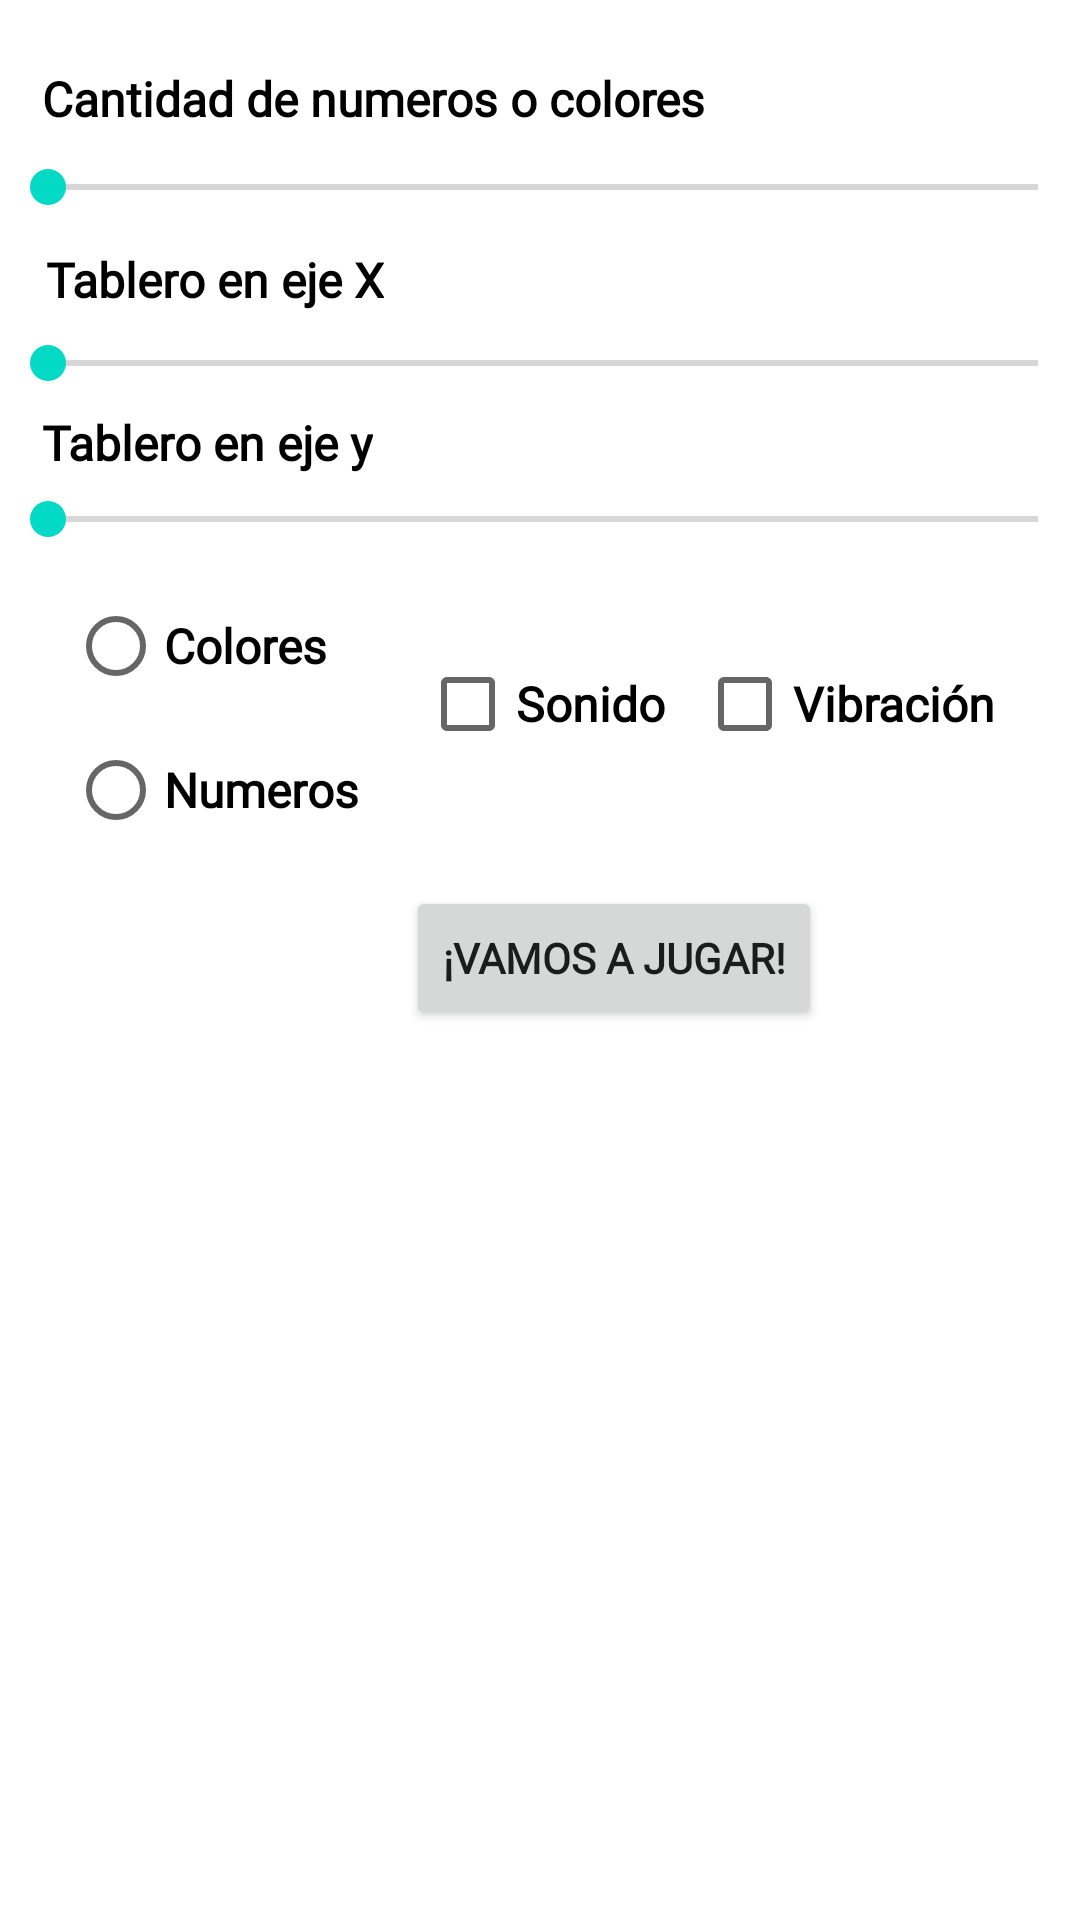

Write the Android layout XML for this screen, with the resource values it uses.
<!-- AndroidManifest.xml: application theme Theme.ElTablero -->
<!-- res/layout/activity_main.xml -->
<?xml version="1.0" encoding="utf-8"?>
<androidx.constraintlayout.widget.ConstraintLayout xmlns:android="http://schemas.android.com/apk/res/android"
    xmlns:app="http://schemas.android.com/apk/res-auto"
    xmlns:tools="http://schemas.android.com/tools"
    android:layout_width="match_parent"
    android:layout_height="match_parent"
    tools:context=".MainActivity">

    <TextView
        android:id="@+id/tvEjeY"
        android:layout_width="wrap_content"
        android:layout_height="wrap_content"
        android:fontFamily="@font/fuente_personalizada"
        android:textStyle="bold"
        app:layout_constraintBottom_toBottomOf="parent"
        app:layout_constraintEnd_toStartOf="@+id/guideline3"
        app:layout_constraintHorizontal_bias="1.0"
        app:layout_constraintStart_toEndOf="@+id/seekBarTableroY"
        app:layout_constraintTop_toTopOf="parent"
        app:layout_constraintVertical_bias="0.255" />

    <TextView
        android:id="@+id/tvEjeX"
        android:layout_width="wrap_content"
        android:layout_height="wrap_content"
        android:fontFamily="@font/fuente_personalizada"
        android:textStyle="bold"
        app:layout_constraintBottom_toBottomOf="parent"
        app:layout_constraintEnd_toStartOf="@+id/guideline3"
        app:layout_constraintHorizontal_bias="1.0"
        app:layout_constraintStart_toEndOf="@+id/seekBarTableroX"
        app:layout_constraintTop_toTopOf="parent"
        app:layout_constraintVertical_bias="0.176" />

    
    <SeekBar
        android:id="@+id/seekBarTableroY"
        android:layout_width="362dp"
        android:layout_height="wrap_content"
        app:layout_constraintBottom_toBottomOf="parent"
        app:layout_constraintEnd_toEndOf="parent"
        app:layout_constraintHorizontal_bias="0.142"
        app:layout_constraintStart_toStartOf="parent"
        app:layout_constraintTop_toBottomOf="@+id/seekBarTableroX"
        app:layout_constraintVertical_bias="0.065" />

    <SeekBar
        android:id="@+id/seekBarTableroX"
        android:layout_width="362dp"
        android:layout_height="22dp"
        app:layout_constraintBottom_toBottomOf="parent"
        app:layout_constraintEnd_toEndOf="parent"
        app:layout_constraintHorizontal_bias="0.142"
        app:layout_constraintStart_toStartOf="parent"
        app:layout_constraintTop_toBottomOf="@+id/seekBarCantidad"
        app:layout_constraintVertical_bias="0.063" />

    <SeekBar
        android:id="@+id/seekBarCantidad"
        android:layout_width="362dp"
        android:layout_height="27dp"
        app:layout_constraintBottom_toBottomOf="parent"
        app:layout_constraintEnd_toEndOf="parent"
        app:layout_constraintHorizontal_bias="0.135"
        app:layout_constraintStart_toStartOf="parent"
        app:layout_constraintTop_toTopOf="parent"
        app:layout_constraintVertical_bias="0.08" />

    <TextView
        android:id="@+id/textView"
        android:layout_width="wrap_content"
        android:layout_height="wrap_content"
        android:fontFamily="@font/fuente_personalizada"
        android:text="@string/textoCantidad"
        android:textColor="@color/black"
        android:textSize="16sp"
        android:textStyle="bold"
        app:layout_constraintBottom_toTopOf="@+id/seekBarCantidad"
        app:layout_constraintEnd_toEndOf="parent"
        app:layout_constraintHorizontal_bias="0.0"
        app:layout_constraintStart_toStartOf="@+id/guideline2"
        app:layout_constraintTop_toTopOf="parent"
        app:layout_constraintVertical_bias="0.81" />

    <TextView
        android:id="@+id/textView2"
        android:layout_width="wrap_content"
        android:layout_height="wrap_content"
        android:fontFamily="@font/fuente_personalizada"
        android:text="@string/textoCantidadX"
        android:textColor="@color/black"
        android:textSize="16sp"
        android:textStyle="bold"
        app:layout_constraintBottom_toTopOf="@+id/seekBarTableroX"
        app:layout_constraintEnd_toEndOf="parent"
        app:layout_constraintHorizontal_bias="0.005"
        app:layout_constraintStart_toStartOf="@+id/guideline2"
        app:layout_constraintTop_toBottomOf="@+id/seekBarCantidad" />

    <TextView
        android:id="@+id/textView3"
        android:layout_width="wrap_content"
        android:layout_height="wrap_content"
        android:fontFamily="@font/fuente_personalizada"
        android:text="@string/textoCantidadY"
        android:textColor="@color/black"
        android:textSize="16sp"
        android:textStyle="bold"
        app:layout_constraintBottom_toTopOf="@+id/seekBarTableroY"
        app:layout_constraintEnd_toEndOf="parent"
        app:layout_constraintHorizontal_bias="0.0"
        app:layout_constraintStart_toStartOf="@+id/guideline2"
        app:layout_constraintTop_toBottomOf="@+id/seekBarTableroX"
        app:layout_constraintVertical_bias="0.466" />

    <androidx.constraintlayout.widget.Guideline
        android:id="@+id/guideline2"
        android:layout_width="wrap_content"
        android:layout_height="wrap_content"
        android:orientation="vertical"
        app:layout_constraintGuide_begin="14dp" />

    <RadioGroup
        android:id="@+id/radioGroupOpciones"
        android:layout_width="wrap_content"
        android:layout_height="wrap_content"
        app:layout_constraintBottom_toBottomOf="parent"
        app:layout_constraintEnd_toEndOf="parent"
        app:layout_constraintHorizontal_bias="0.035"
        app:layout_constraintStart_toStartOf="@+id/guideline2"
        app:layout_constraintTop_toBottomOf="@+id/seekBarTableroY"
        app:layout_constraintVertical_bias="0.026">

        <RadioButton
            android:id="@+id/radioBColores"
            android:layout_width="match_parent"
            android:layout_height="wrap_content"
            android:fontFamily="@font/fuente_personalizada"
            android:text="@string/rbColores"
            android:textSize="16sp"
            android:textStyle="bold" />

        <RadioButton
            android:id="@+id/radioBNumeros"
            android:layout_width="match_parent"
            android:layout_height="wrap_content"
            android:fontFamily="@font/fuente_personalizada"
            android:text="@string/rbNumeros"
            android:textSize="16sp"
            android:textStyle="bold" />
    </RadioGroup>

    <CheckBox
        android:id="@+id/checkBoxSonido"
        android:layout_width="wrap_content"
        android:layout_height="wrap_content"
        android:layout_marginTop="28dp"
        android:fontFamily="@font/fuente_personalizada"
        android:text="@string/chechBoxSonido"
        android:textSize="16sp"
        android:textStyle="bold"
        app:layout_constraintBottom_toBottomOf="parent"
        app:layout_constraintEnd_toStartOf="@+id/checkBoxVibracion"
        app:layout_constraintHorizontal_bias="0.66"
        app:layout_constraintStart_toEndOf="@+id/radioGroupOpciones"
        app:layout_constraintTop_toBottomOf="@+id/seekBarTableroY"
        app:layout_constraintVertical_bias="0.002" />

    <CheckBox
        android:id="@+id/checkBoxVibracion"
        android:layout_width="wrap_content"
        android:layout_height="wrap_content"
        android:layout_marginTop="28dp"
        android:layout_marginEnd="28dp"
        android:fontFamily="@font/fuente_personalizada"
        android:text="@string/chechBoxVibracion"
        android:textSize="16sp"
        android:textStyle="bold"
        app:layout_constraintBottom_toBottomOf="parent"
        app:layout_constraintEnd_toEndOf="parent"
        app:layout_constraintTop_toBottomOf="@+id/seekBarTableroY"
        app:layout_constraintVertical_bias="0.002" />

    <TextView
        android:id="@+id/tvCantidad"
        android:layout_width="wrap_content"
        android:layout_height="wrap_content"
        android:fontFamily="@font/fuente_personalizada"
        android:textStyle="bold"
        app:layout_constraintBottom_toBottomOf="parent"
        app:layout_constraintEnd_toStartOf="@+id/guideline3"
        app:layout_constraintHorizontal_bias="1.0"
        app:layout_constraintStart_toEndOf="@+id/seekBarCantidad"
        app:layout_constraintTop_toTopOf="parent"
        app:layout_constraintVertical_bias="0.089" />

    <androidx.constraintlayout.widget.Guideline
        android:id="@+id/guideline3"
        android:layout_width="wrap_content"
        android:layout_height="wrap_content"
        android:orientation="vertical"
        app:layout_constraintGuide_begin="393dp" />

    <Button
        android:id="@+id/btnEmpezarJuego"
        android:layout_width="wrap_content"
        android:layout_height="wrap_content"
        android:text="@string/empezarJuego"
        android:textStyle="bold"
        android:fontFamily="@font/fuente_personalizada"
        app:layout_constraintBottom_toBottomOf="parent"
        app:layout_constraintEnd_toStartOf="@+id/guideline3"
        app:layout_constraintHorizontal_bias="0.505"
        app:layout_constraintStart_toStartOf="@+id/guideline2"
        app:layout_constraintTop_toTopOf="parent"
        app:layout_constraintVertical_bias="0.499" />

</androidx.constraintlayout.widget.ConstraintLayout>
<!-- resources referenced by this layout -->
<resources>
  <string name="chechBoxSonido">Sonido</string>
  <string name="chechBoxVibracion">Vibración</string>
  <string name="empezarJuego">¡Vamos a jugar!</string>
  <string name="rbColores">Colores</string>
  <string name="rbNumeros">Numeros</string>
  <string name="textoCantidad">Cantidad de numeros o colores</string>
  <string name="textoCantidadX">Tablero en eje X</string>
  <string name="textoCantidadY">Tablero en eje y</string>
  <style name="Theme.ElTablero" parent="Theme.MaterialComponents.DayNight.DarkActionBar">
          
          <item name="colorPrimary">@color/purple_500</item>
          <item name="colorPrimaryVariant">@color/purple_700</item>
          <item name="colorOnPrimary">@color/white</item>
          
          <item name="colorSecondary">@color/teal_200</item>
          <item name="colorSecondaryVariant">@color/teal_700</item>
          <item name="colorOnSecondary">@color/black</item>
          
          <item name="android:statusBarColor">?attr/colorPrimaryVariant</item>
          
      </style>
  <!-- not gathered from this repository: default colours our renderer supplied (Android Studio template values) -->
  <color name="purple_500">#FF6200EE</color>
  <color name="purple_700">#FF3700B3</color>
  <color name="teal_200">#FF03DAC5</color>
  <color name="teal_700">#FF018786</color>
  <color name="black">#FF000000</color>
  <color name="white">#FFFFFFFF</color>
</resources>
